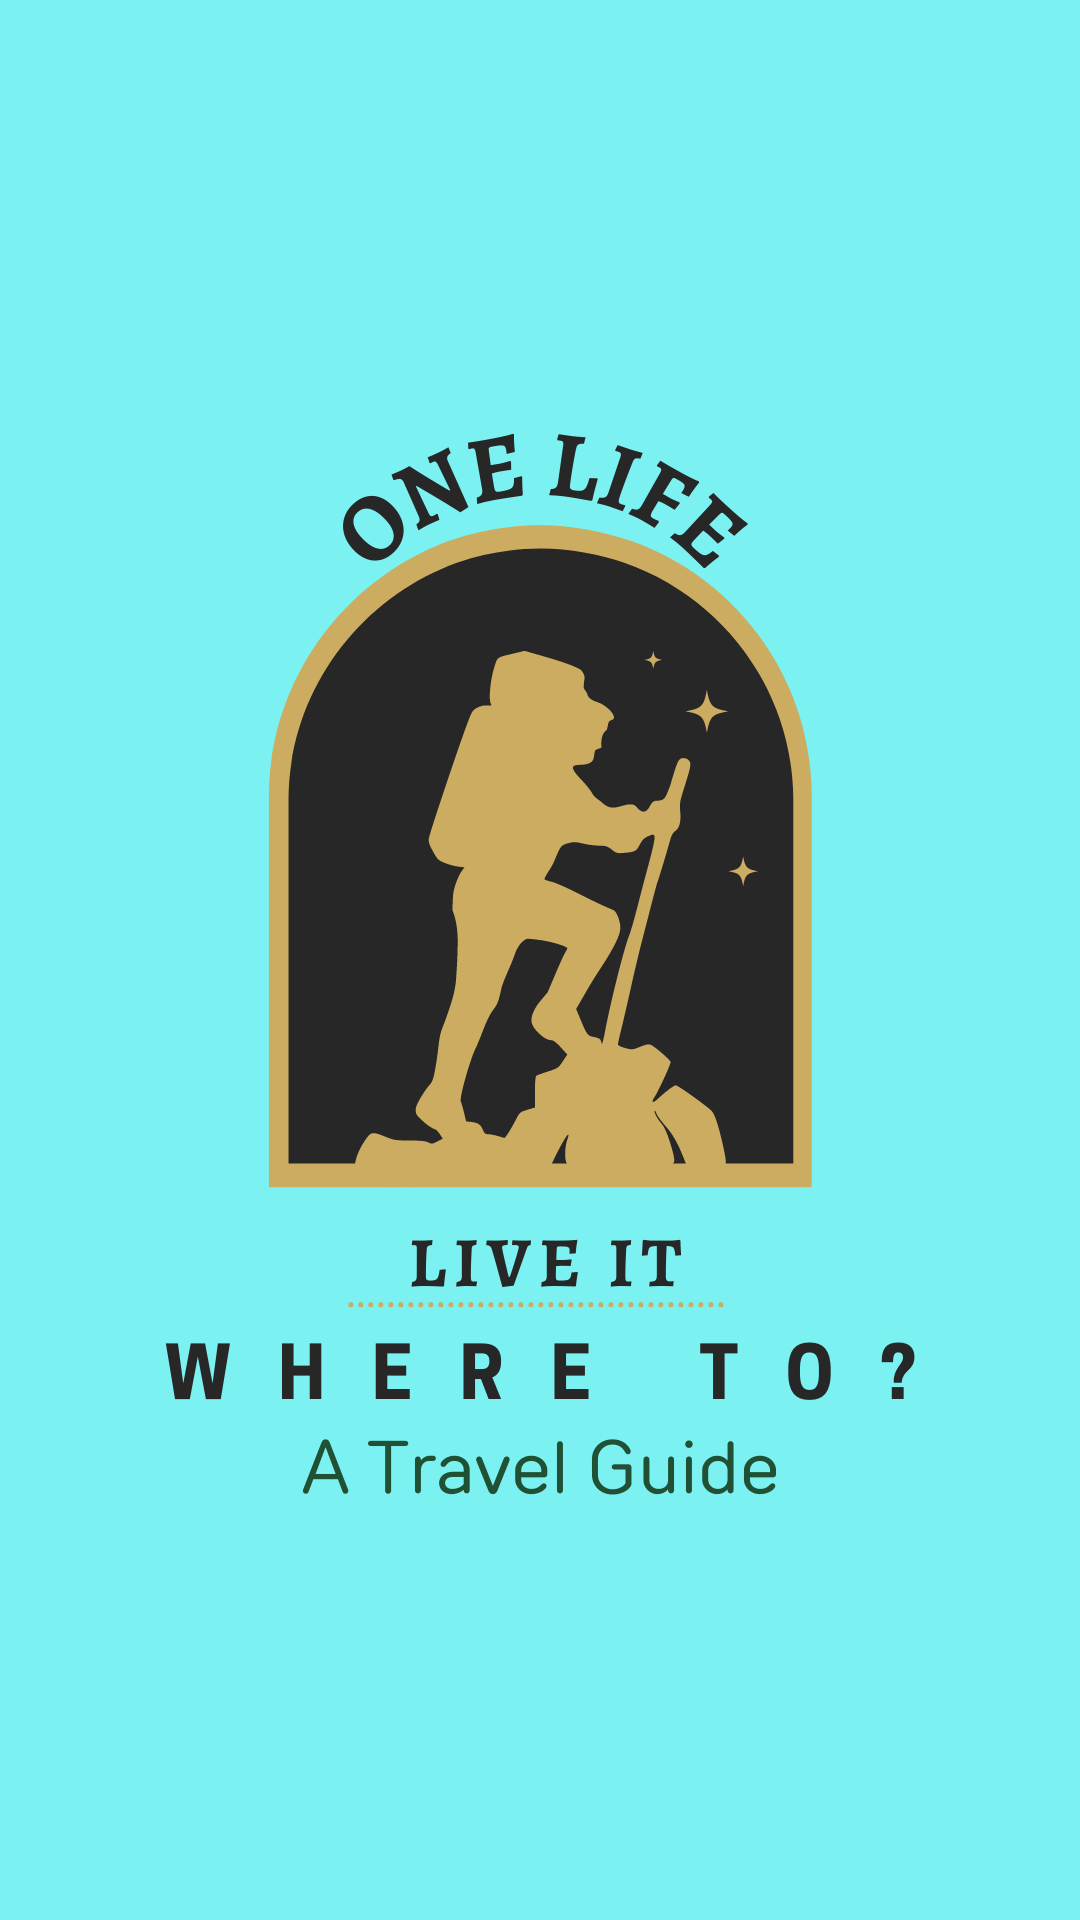

This screen was rendered from an Android layout file. Write that file and the resources it references.
<!-- AndroidManifest.xml: application theme Theme.WhereTo -->
<!-- res/layout/activity_splash_screen.xml -->
<?xml version="1.0" encoding="utf-8"?>
<androidx.constraintlayout.widget.ConstraintLayout xmlns:android="http://schemas.android.com/apk/res/android"
    xmlns:app="http://schemas.android.com/apk/res-auto"
    xmlns:tools="http://schemas.android.com/tools"
    android:layout_width="match_parent"
    android:layout_height="match_parent"
    tools:context=".SplashScreen"
    android:background="#7BF1F1">


    <ImageView
        android:id="@+id/imageView1"
        android:layout_width="match_parent"
        android:layout_height="wrap_content"
        android:src="@drawable/onelifee"
        app:layout_constraintBottom_toBottomOf="parent"
        app:layout_constraintEnd_toEndOf="parent"
        app:layout_constraintHorizontal_bias="0.492"
        app:layout_constraintStart_toStartOf="parent"
        app:layout_constraintTop_toTopOf="parent" />

</androidx.constraintlayout.widget.ConstraintLayout>
<!-- resources referenced by this layout -->
<resources>
  <!-- drawable onelifee: png bitmap (drawable, 85127 bytes) -->
  <style name="Theme.WhereTo" parent="Theme.MaterialComponents.DayNight.NoActionBar">
          
          <item name="colorPrimary">@color/color_P</item>
          <item name="colorPrimaryVariant">@color/purple_700</item>
          <item name="colorOnPrimary">@color/white</item>
          
          <item name="colorSecondary">@color/teal_200</item>
          <item name="colorSecondaryVariant">@color/teal_700</item>
          <item name="colorOnSecondary">@color/black</item>
          
          <item name="android:statusBarColor" tools:targetApi="l">?attr/colorPrimaryVariant</item>
          
  
  
      </style>
  <color name="color_P">#0099ff</color>
  <color name="purple_700">#FF3700B3</color>
  <color name="white">#FFFFFFFF</color>
  <color name="teal_200">#FF03DAC5</color>
  <color name="teal_700">#FF018786</color>
  <color name="black">#FF000000</color>
</resources>
